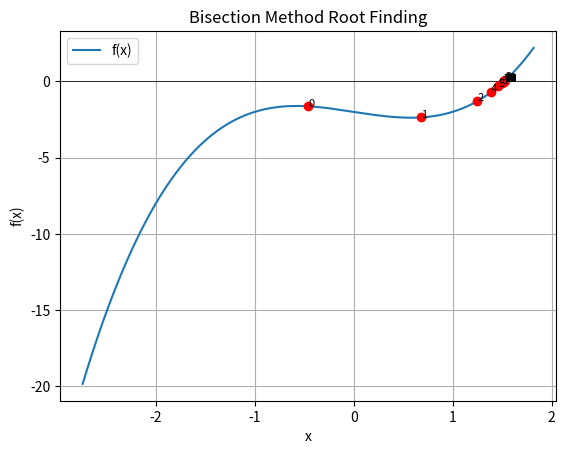

This chart was generated by the following Python code:
import numpy as np
import matplotlib.pyplot as plt

def f(x):
    return x**3 - x - 2

a, b = np.random.uniform(-10, 10, 2)
while f(a) * f(b) > 0:
    a, b = np.random.uniform(-10, 10, 2)

tolerance = 1e-6
iterations = []
while abs(b - a) > tolerance:
    c = (a + b) / 2
    iterations.append([a, b, c, f(c)])
    if f(a) * f(c) < 0:
        b = c
    else:
        a = c
results = np.array(iterations)

x_vals = np.linspace(results[0,0], results[0,1], 400)
y_vals = f(x_vals)

plt.plot(x_vals, y_vals, label='f(x)')
plt.axhline(0, color='black', linewidth=0.5)

for i, row in enumerate(results):
    plt.plot(row[2], f(row[2]), 'ro')
    plt.text(row[2], f(row[2]), f'{i}', fontsize=8)

plt.title('Bisection Method Root Finding')
plt.xlabel('x')
plt.ylabel('f(x)')
plt.grid(True)
plt.legend()
plt.show()